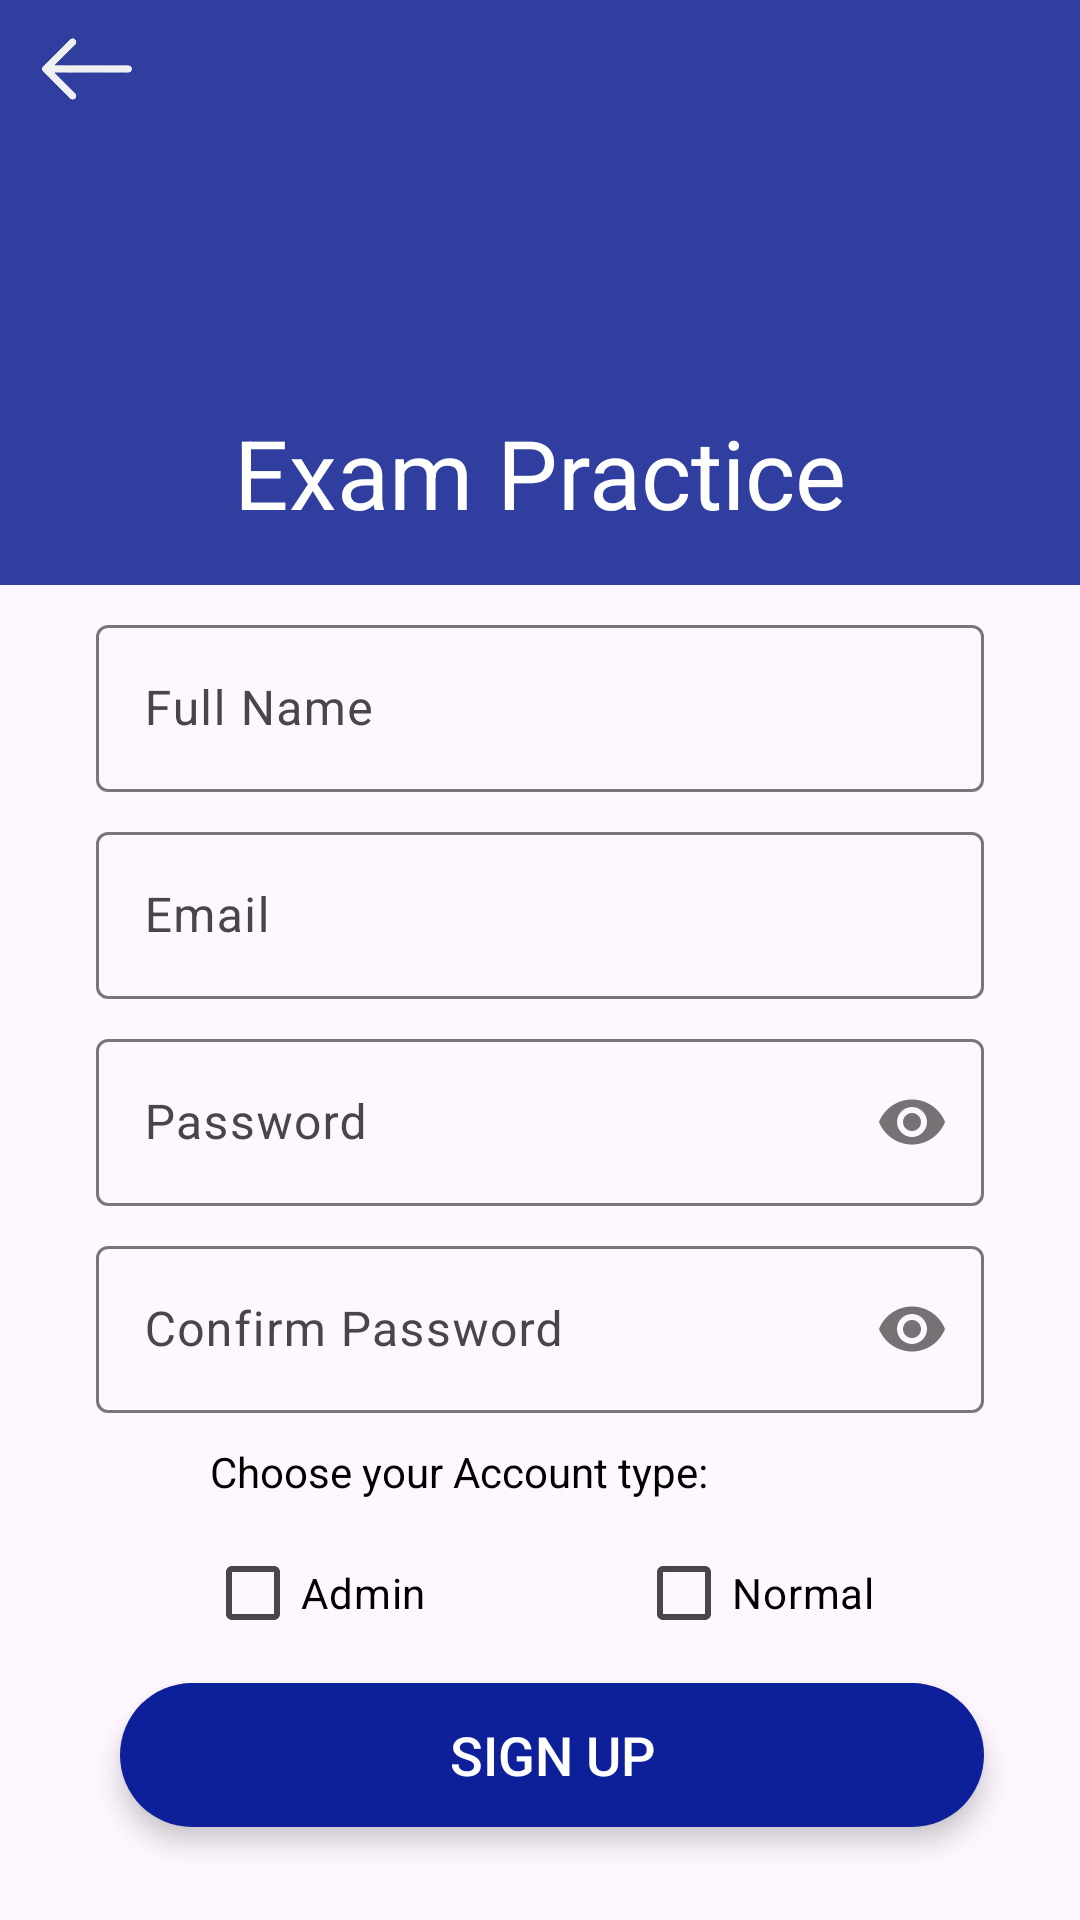

Write the Android layout XML for this screen, with the resource values it uses.
<!-- AndroidManifest.xml: application theme Theme.Exam -->
<!-- res/layout/activity_signup.xml -->
<?xml version="1.0" encoding="utf-8"?>
<androidx.constraintlayout.widget.ConstraintLayout xmlns:android="http://schemas.android.com/apk/res/android"
    xmlns:app="http://schemas.android.com/apk/res-auto"
    xmlns:tools="http://schemas.android.com/tools"
    android:layout_width="match_parent"
    android:layout_height="match_parent"
    tools:context=".Signup_Activity">

    <ImageView
        android:id="@+id/back_btn"
        android:layout_width="40dp"
        android:layout_height="40dp"
        android:layout_marginStart="9dp"
        android:layout_marginTop="3dp"
        android:contentDescription="@string/back"
        android:elevation="3dp"
        android:src="@drawable/back2"
        app:layout_constraintStart_toStartOf="parent"
        app:layout_constraintTop_toTopOf="parent"
        app:tint="#EEF1EF" />

    <LinearLayout
        android:id="@+id/linearLayout"
        android:layout_width="match_parent"
        android:layout_height="wrap_content"
        android:background="#303F9F"
        android:gravity="center"
        android:orientation="vertical"
        android:padding="16dp"
        app:layout_constraintEnd_toEndOf="parent"
        app:layout_constraintStart_toStartOf="parent"
        app:layout_constraintTop_toTopOf="parent">

        <ImageView
            android:layout_width="120dp"
            android:layout_height="120dp"
            android:layout_gravity="center"
            android:src="@drawable/score"
            tools:ignore="ContentDescription" />

        <TextView
            android:layout_width="match_parent"
            android:layout_height="wrap_content"
            android:gravity="center"
            android:text="@string/ddf"
            android:textColor="@color/white"
            android:textSize="32sp" />

    </LinearLayout>


    <LinearLayout
        android:id="@+id/edit_layout"
        android:layout_width="0dp"
        android:layout_height="wrap_content"
        android:orientation="vertical"
        app:layout_constraintEnd_toEndOf="parent"
        app:layout_constraintStart_toStartOf="parent"
        app:layout_constraintTop_toBottomOf="@+id/linearLayout">

        <com.google.android.material.textfield.TextInputLayout
            android:layout_width="match_parent"
            android:layout_height="wrap_content"
            android:layout_marginStart="32dp"
            android:layout_marginTop="8dp"
            android:layout_marginEnd="32dp"
            android:hint="@string/full_name">

            <com.google.android.material.textfield.TextInputEditText
                android:id="@+id/fullName"
                android:layout_width="match_parent"
                android:layout_height="wrap_content"
                android:ems="10"
                android:inputType="text"
                android:maxLines="1"
                android:textColor="@color/black" />
        </com.google.android.material.textfield.TextInputLayout>


        <com.google.android.material.textfield.TextInputLayout
            android:layout_width="match_parent"
            android:layout_height="wrap_content"
            android:layout_marginStart="32dp"
            android:layout_marginTop="8dp"
            android:layout_marginEnd="32dp"
            android:hint="@string/email4">

            <com.google.android.material.textfield.TextInputEditText
                android:id="@+id/emailId"
                android:layout_width="match_parent"
                android:layout_height="wrap_content"
                android:ems="10"
                android:inputType="textEmailAddress"
                android:maxLines="1"
                android:textColor="@color/black" />
        </com.google.android.material.textfield.TextInputLayout>

        <com.google.android.material.textfield.TextInputLayout
            android:layout_width="match_parent"
            android:layout_height="wrap_content"
            android:layout_marginStart="32dp"
            android:layout_marginTop="8dp"
            android:layout_marginEnd="32dp"
            android:hint="@string/password5"
            app:passwordToggleEnabled="true">

            <com.google.android.material.textfield.TextInputEditText
                android:id="@+id/pass_ed"
                android:layout_width="match_parent"
                android:layout_height="wrap_content"
                android:ems="10"
                android:inputType="textPassword"
                android:maxLines="1"
                android:textColor="@color/black" />
        </com.google.android.material.textfield.TextInputLayout>

        <com.google.android.material.textfield.TextInputLayout
            android:layout_width="match_parent"
            android:layout_height="wrap_content"
            android:layout_marginStart="32dp"
            android:layout_marginTop="8dp"
            android:layout_marginEnd="32dp"
            android:hint="@string/confirm_password"
            app:passwordToggleEnabled="true">

            <com.google.android.material.textfield.TextInputEditText
                android:id="@+id/confirm_pass"
                android:layout_width="match_parent"
                android:layout_height="wrap_content"
                android:ems="10"
                android:inputType="textPassword"
                android:maxLines="1"
                android:textColor="@color/black" />
        </com.google.android.material.textfield.TextInputLayout>

    </LinearLayout>

    <com.google.android.material.textview.MaterialTextView
        android:layout_width="wrap_content"
        android:layout_height="wrap_content"
        android:layout_marginStart="30dp"
        android:layout_marginTop="13dp"
        android:layout_marginBottom="10dp"
        android:text="@string/choose_your_account_type"
        android:textColor="@color/black"
        app:layout_constraintBottom_toTopOf="@+id/chBoxLayout"
        app:layout_constraintStart_toStartOf="@id/sing_up_btn"
        app:layout_constraintTop_toBottomOf="@id/edit_layout"

        />

    <LinearLayout
        android:id="@+id/chBoxLayout"
        android:layout_width="wrap_content"
        android:layout_height="wrap_content"
        android:layout_marginTop="30dp"
        android:gravity="start"
        android:orientation="horizontal"
        app:layout_constraintBottom_toTopOf="@+id/sing_up_btn"
        app:layout_constraintEnd_toEndOf="parent"
        app:layout_constraintStart_toStartOf="parent"
        app:layout_constraintTop_toBottomOf="@+id/edit_layout">


        <CheckBox
            android:id="@+id/chBoxAdmin"
            android:layout_width="wrap_content"
            android:layout_height="wrap_content"
            android:text="@string/admin"
            android:textColor="@color/black" />

        <CheckBox
            android:id="@+id/chBoxNormal"
            android:layout_width="wrap_content"
            android:layout_height="wrap_content"
            android:layout_marginStart="70dp"
            android:text="@string/normal"
            android:textColor="@color/black" />
    </LinearLayout>

    <androidx.appcompat.widget.AppCompatButton
        android:id="@+id/sing_up_btn"
        android:layout_width="match_parent"
        android:layout_height="0dp"
        android:layout_marginStart="40dp"
        android:layout_marginTop="90dp"
        android:layout_marginEnd="32dp"
        android:background="@drawable/round_corner_btn_shape"
        android:elevation="8dp"
        android:text="@string/sing"
        android:textColor="@color/white"
        android:textSize="18sp"
        android:translationZ="3dp"
        app:layout_constraintEnd_toEndOf="parent"
        app:layout_constraintStart_toStartOf="parent"
        app:layout_constraintTop_toBottomOf="@+id/edit_layout" />


</androidx.constraintlayout.widget.ConstraintLayout>
<!-- resources referenced by this layout -->
<resources>
  <color name="black">#FF000000</color>
  <color name="white">#FFFFFFFF</color>
  <!-- drawable back2: png bitmap (drawable, 20000 bytes) -->
  <!-- drawable round_corner_btn_shape (drawable) -->
  <?xml version="1.0" encoding="utf-8"?>
  <shape xmlns:android="http://schemas.android.com/apk/res/android"
      android:shape="rectangle">
      <corners android:radius="300dp"></corners>
      <solid android:color="#0D209A"></solid>
  
  
  
  
  
  </shape>
  <string name="admin">Admin</string>
  <string name="back">Back</string>
  <string name="choose_your_account_type">Choose your Account type:</string>
  <string name="confirm_password">Confirm Password</string>
  <string name="ddf">Exam Practice</string>
  <string name="email4">Email</string>
  <string name="full_name">Full Name</string>
  <string name="normal">Normal</string>
  <string name="password5">Password</string>
  <string name="sing">Sign up</string>
  <style name="Theme.Exam" parent="Base.Theme.Exam" />
  <style name="Base.Theme.Exam" parent="Theme.Material3.DayNight.NoActionBar">
          
          
      </style>
</resources>
